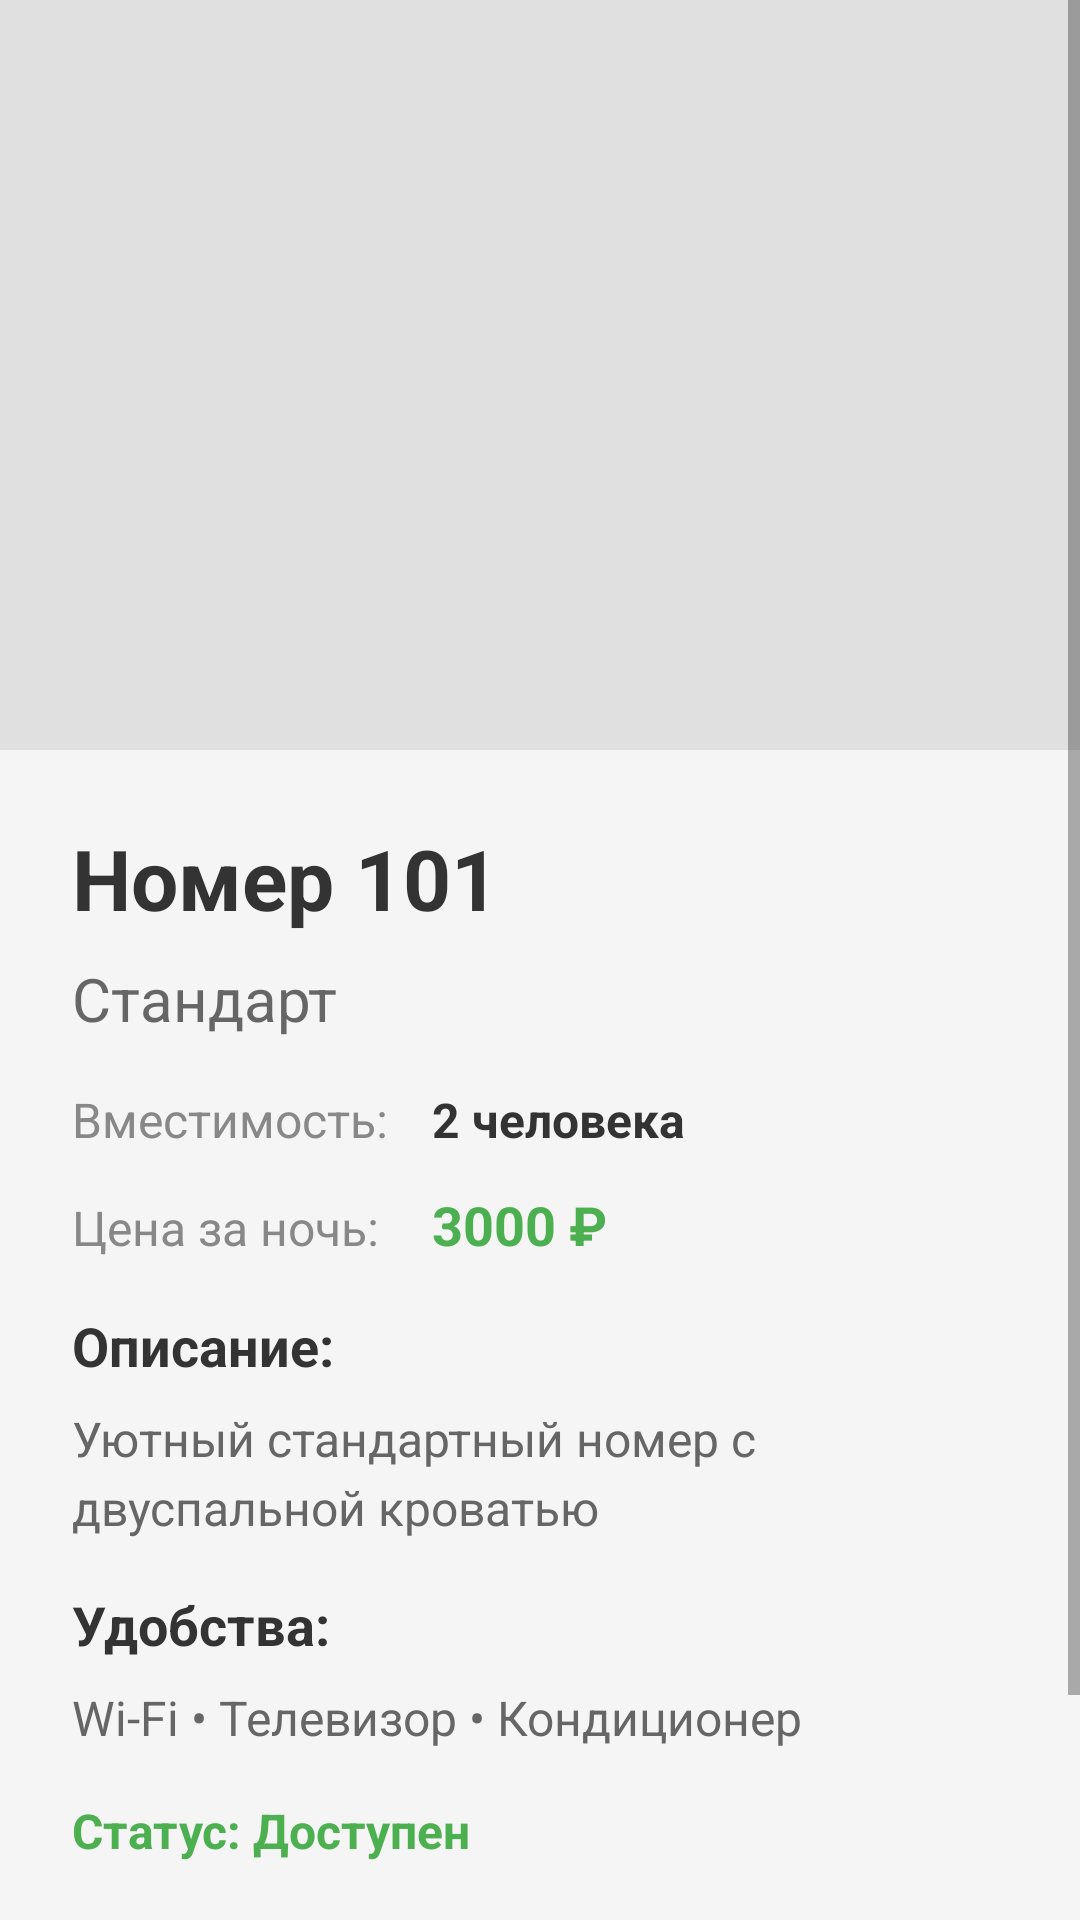

Android layout source for this screen:
<!-- AndroidManifest.xml: application theme Theme.HotelApp -->
<!-- res/layout/activity_room_details.xml -->
<?xml version="1.0" encoding="utf-8"?>
<ScrollView xmlns:android="http://schemas.android.com/apk/res/android"
    xmlns:app="http://schemas.android.com/apk/res-auto"
    android:layout_width="match_parent"
    android:layout_height="match_parent"
    android:background="#F5F5F5">

    <LinearLayout
        android:layout_width="match_parent"
        android:layout_height="wrap_content"
        android:orientation="vertical">

        <ImageView
            android:id="@+id/ivRoomDetailImage"
            android:layout_width="match_parent"
            android:layout_height="250dp"
            android:scaleType="centerCrop"
            android:background="#E0E0E0"/>

        <LinearLayout
            android:layout_width="match_parent"
            android:layout_height="wrap_content"
            android:orientation="vertical"
            android:padding="24dp">

            <TextView
                android:id="@+id/tvDetailRoomNumber"
                android:layout_width="wrap_content"
                android:layout_height="wrap_content"
                android:text="Номер 101"
                android:textSize="28sp"
                android:textStyle="bold"
                android:textColor="#333333"
                android:layout_marginBottom="8dp"/>

            <TextView
                android:id="@+id/tvDetailRoomType"
                android:layout_width="wrap_content"
                android:layout_height="wrap_content"
                android:text="Стандарт"
                android:textSize="20sp"
                android:textColor="#666666"
                android:layout_marginBottom="16dp"/>

            <LinearLayout
                android:layout_width="match_parent"
                android:layout_height="wrap_content"
                android:orientation="horizontal"
                android:layout_marginBottom="12dp">

                <TextView
                    android:layout_width="120dp"
                    android:layout_height="wrap_content"
                    android:text="Вместимость:"
                    android:textSize="16sp"
                    android:textColor="#888888"/>

                <TextView
                    android:id="@+id/tvDetailCapacity"
                    android:layout_width="wrap_content"
                    android:layout_height="wrap_content"
                    android:text="2 человека"
                    android:textSize="16sp"
                    android:textColor="#333333"
                    android:textStyle="bold"/>
            </LinearLayout>

            <LinearLayout
                android:layout_width="match_parent"
                android:layout_height="wrap_content"
                android:orientation="horizontal"
                android:layout_marginBottom="16dp">

                <TextView
                    android:layout_width="120dp"
                    android:layout_height="wrap_content"
                    android:text="Цена за ночь:"
                    android:textSize="16sp"
                    android:textColor="#888888"/>

                <TextView
                    android:id="@+id/tvDetailPrice"
                    android:layout_width="wrap_content"
                    android:layout_height="wrap_content"
                    android:text="3000 ₽"
                    android:textSize="18sp"
                    android:textColor="#4CAF50"
                    android:textStyle="bold"/>
            </LinearLayout>

            <TextView
                android:layout_width="wrap_content"
                android:layout_height="wrap_content"
                android:text="Описание:"
                android:textSize="18sp"
                android:textStyle="bold"
                android:textColor="#333333"
                android:layout_marginBottom="8dp"/>

            <TextView
                android:id="@+id/tvDetailDescription"
                android:layout_width="wrap_content"
                android:layout_height="wrap_content"
                android:text="Уютный стандартный номер с двуспальной кроватью"
                android:textSize="16sp"
                android:textColor="#666666"
                android:lineSpacingExtra="4dp"
                android:layout_marginBottom="16dp"/>

            <TextView
                android:layout_width="wrap_content"
                android:layout_height="wrap_content"
                android:text="Удобства:"
                android:textSize="18sp"
                android:textStyle="bold"
                android:textColor="#333333"
                android:layout_marginBottom="8dp"/>

            <TextView
                android:id="@+id/tvDetailAmenities"
                android:layout_width="wrap_content"
                android:layout_height="wrap_content"
                android:text="Wi-Fi • Телевизор • Кондиционер"
                android:textSize="16sp"
                android:textColor="#666666"
                android:lineSpacingExtra="4dp"
                android:layout_marginBottom="16dp"/>

            <TextView
                android:id="@+id/tvDetailAvailability"
                android:layout_width="wrap_content"
                android:layout_height="wrap_content"
                android:text="Статус: Доступен"
                android:textSize="16sp"
                android:textColor="#4CAF50"
                android:textStyle="bold"
                android:layout_marginBottom="24dp"/>

            <Button
                android:id="@+id/btnBackFromDetails"
                android:layout_width="match_parent"
                android:layout_height="56dp"
                android:text="Назад"
                android:textSize="16sp"
                style="@style/Widget.MaterialComponents.Button.OutlinedButton"/>

        </LinearLayout>

    </LinearLayout>

</ScrollView>
<!-- resources referenced by this layout -->
<resources>
  <style name="Theme.HotelApp" parent="Theme.MaterialComponents.Light.DarkActionBar">
          
          <item name="colorPrimary">@color/purple_500</item>
          <item name="colorPrimaryVariant">@color/purple_700</item>
          <item name="colorOnPrimary">@color/white</item>
          
          <item name="colorSecondary">@color/teal_200</item>
          <item name="colorSecondaryVariant">@color/teal_700</item>
          <item name="colorOnSecondary">@color/black</item>
          
          <item name="android:statusBarColor">?attr/colorPrimaryVariant</item>
          
      </style>
  <!-- not gathered from this repository: default colours our renderer supplied (Android Studio template values) -->
  <color name="purple_500">#FF6200EE</color>
  <color name="purple_700">#FF3700B3</color>
  <color name="teal_200">#FF03DAC5</color>
  <color name="teal_700">#FF018786</color>
  <color name="black">#FF000000</color>
  <color name="white">#FFFFFFFF</color>
</resources>
